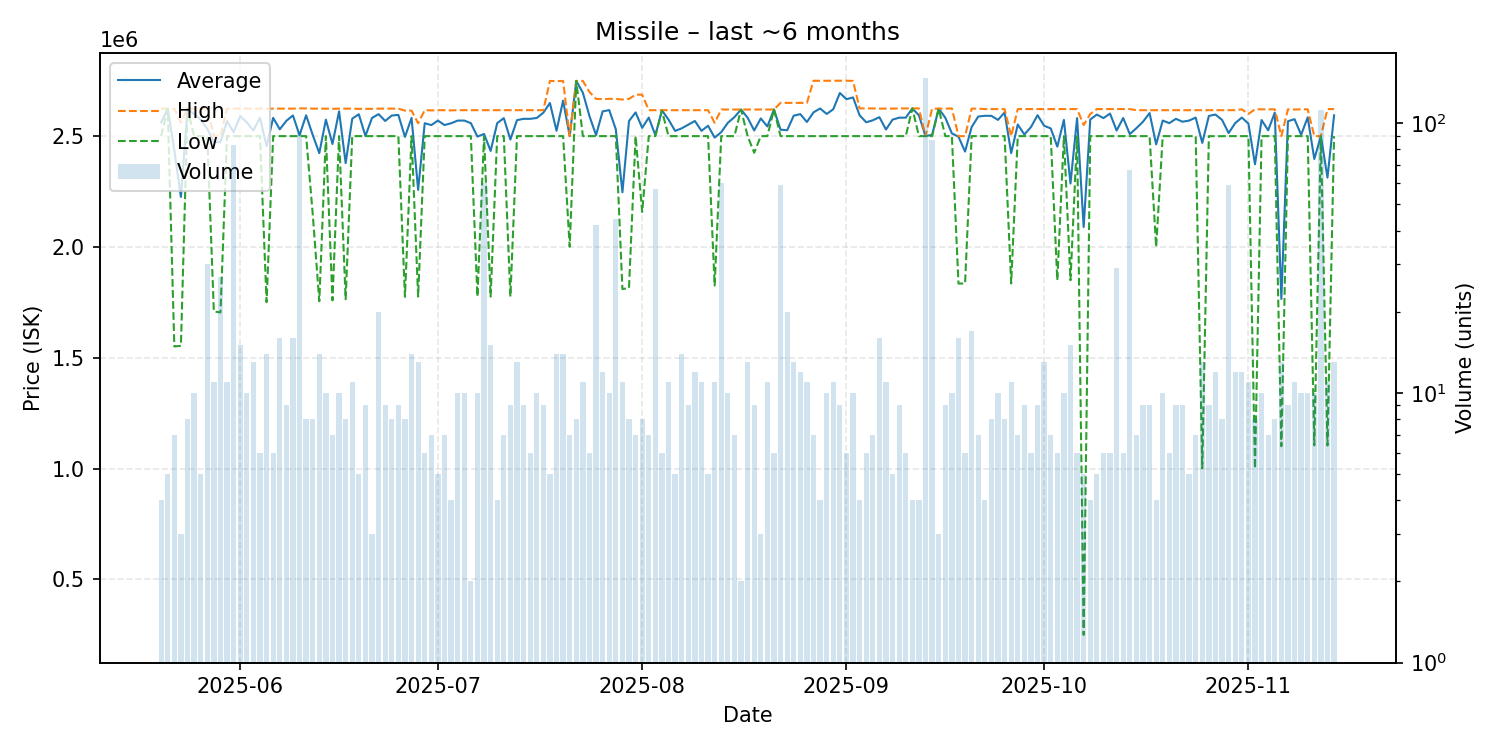

Source data for this figure (header and first rows):
date, average, highest, lowest, order_count, volume
2025-05-20, 2562000, 2624000, 2500000, 4, 4
2025-05-21, 2624000, 2624000, 2624000, 5, 5
2025-05-22, 2435143, 2623500, 1551000, 7, 7
2025-05-23, 2225667, 2561500, 1554000, 3, 3
2025-05-24, 2624000, 2624000, 2624000, 8, 8
2025-05-25, 2599200, 2624000, 2500000, 10, 10
2025-05-26, 2574400, 2624000, 2500000, 5, 5
2025-05-27, 2533067, 2624000, 2500000, 30, 30
2025-05-28, 2473182, 2500000, 1709000, 11, 11
2025-05-29, 2473185, 2500000, 1704500, 14, 27
2025-05-30, 2567636, 2624000, 2500000, 9, 11
2025-05-31, 2517952, 2624000, 2500000, 19, 83
2025-06-01, 2590933, 2624000, 2500000, 15, 15
2025-06-02, 2562000, 2624000, 2500000, 10, 10
2025-06-03, 2525538, 2624000, 2500000, 13, 13
2025-06-04, 2582667, 2624000, 2500000, 6, 6
2025-06-05, 2454929, 2623500, 1751000, 12, 14
2025-06-06, 2582500, 2624000, 2500000, 6, 6
2025-06-07, 2530812, 2624000, 2500000, 16, 16
2025-06-08, 2568889, 2624000, 2500000, 9, 9
2025-06-09, 2593312, 2624000, 2500000, 16, 16
2025-06-10, 2504076, 2625000, 2500000, 10, 92
2025-06-11, 2593750, 2625000, 2500000, 8, 8
2025-06-12, 2505500, 2624000, 2150000, 8, 8
2025-06-13, 2423214, 2624000, 1755000, 13, 14
2025-06-14, 2574400, 2624000, 2500000, 10, 10
2025-06-15, 2464571, 2623000, 1759000, 7, 7
2025-06-16, 2611600, 2624000, 2500000, 10, 10
2025-06-17, 2378125, 2624000, 1764500, 8, 8
2025-06-18, 2578909, 2624000, 2500000, 11, 11
2025-06-19, 2598600, 2623000, 2500000, 5, 5
2025-06-20, 2500667, 2623000, 2500000, 9, 9
2025-06-21, 2582000, 2623000, 2500000, 3, 3
2025-06-22, 2599150, 2624000, 2500000, 17, 20
2025-06-23, 2568444, 2624000, 2500000, 9, 9
2025-06-24, 2593000, 2624000, 2500000, 8, 8
2025-06-25, 2595667, 2624000, 2500000, 9, 9
2025-06-26, 2496375, 2615000, 1775000, 8, 8
2025-06-27, 2582143, 2615000, 2500000, 12, 14
2025-06-28, 2257538, 2558000, 1776000, 11, 13
2025-06-29, 2558333, 2617000, 2500000, 6, 6
2025-06-30, 2549714, 2616000, 2500000, 7, 7
2025-07-01, 2570200, 2617000, 2500000, 5, 5
2025-07-02, 2550000, 2617000, 2500000, 7, 7
2025-07-03, 2558000, 2616000, 2500000, 4, 4
2025-07-04, 2570000, 2617000, 2500000, 10, 10
2025-07-05, 2570200, 2617000, 2500000, 10, 10
2025-07-06, 2558500, 2617000, 2500000, 2, 2
2025-07-07, 2497800, 2617000, 1776000, 10, 10
2025-07-08, 2509750, 2617000, 2500000, 11, 60
2025-07-09, 2433200, 2617000, 1776000, 13, 15
2025-07-10, 2558500, 2617000, 2500000, 4, 4
2025-07-11, 2581143, 2617000, 2500000, 7, 7
2025-07-12, 2484556, 2617000, 1776000, 9, 9
2025-07-13, 2572000, 2617000, 2500000, 13, 13
2025-07-14, 2578000, 2617000, 2500000, 9, 9
2025-07-15, 2578000, 2617000, 2500000, 6, 6
2025-07-16, 2581900, 2617000, 2500000, 10, 10
2025-07-17, 2605667, 2617000, 2500000, 9, 9
2025-07-18, 2649400, 2749000, 2500000, 5, 5
... 119 more rows
